Run: headless pygame with SDL's dummy video driver; simulated clock (each Clock.tick advances the game by its frame time, no real sleeping); random seed 0; keys injected as events and as key.get_pressed() state; no mouse input.
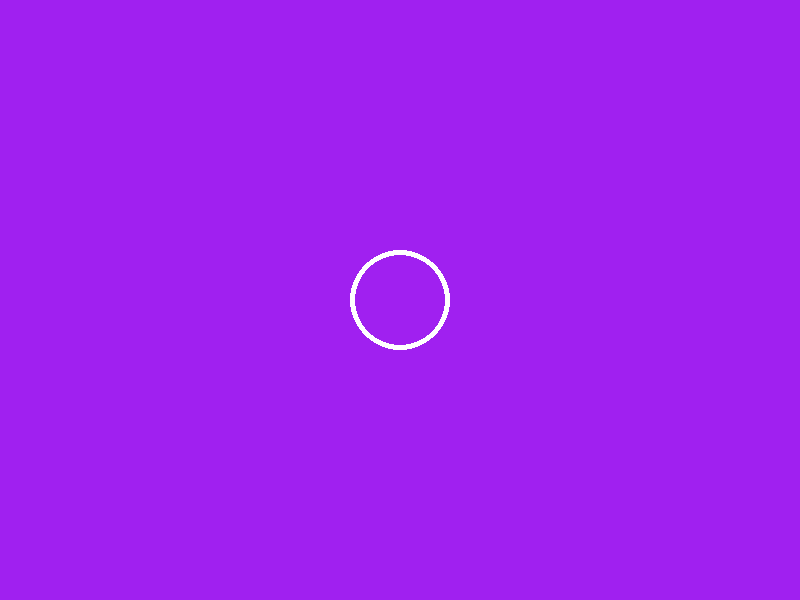
Frame 1 of 4 · flips 1–60 · no input
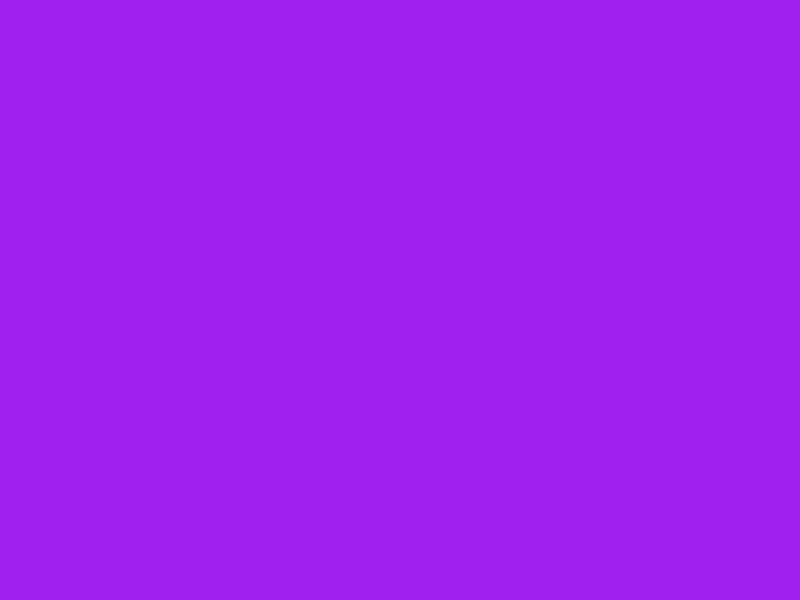
Frame 2 of 4 · flips 61–180 · tapped SPACE, RETURN · held RIGHT (→), D
Frame 3 of 4 · flips 181–300 · held DOWN (↓), S · screen unchanged from frame 2, image omitted
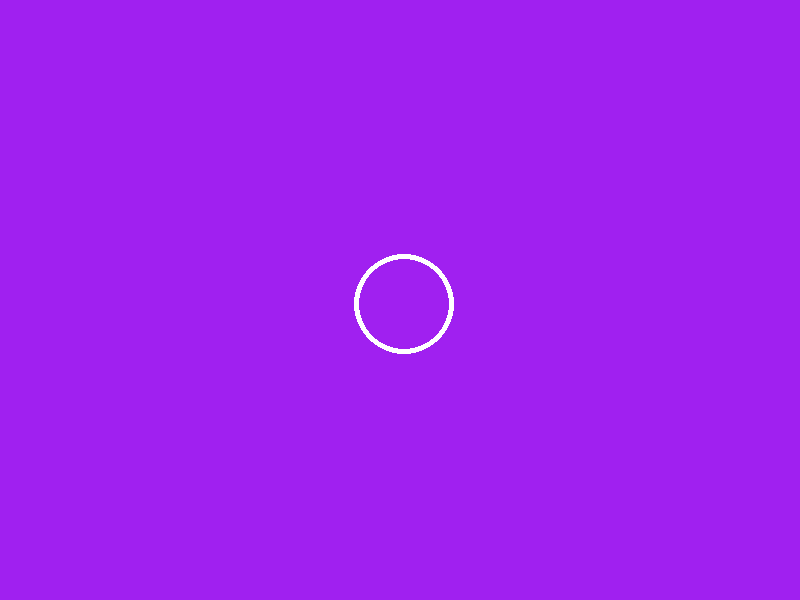
Frame 4 of 4 · flips 301–420 · held LEFT (←), A, UP (↑), W

The pygame program that drew these frames:

import pygame

pygame.init()

screen_width = 800
screen_height = 600

screen = pygame.display.set_mode((screen_width, screen_height))

playing = True

player_pos = pygame.Vector2(screen_width/2, screen_height/2) # x,y

clock = pygame.time.Clock()
dt = 0

while playing:
    # event polling
    for event in pygame.event.get():
        # check quit
        if event.type == pygame.QUIT:
            playing = False

    # wipe screen
    screen.fill("purple")        
    
    pygame.draw.circle(screen, "white", player_pos, 50, 5)
    # keys
    keys = pygame.key.get_pressed()
    # handle keys
    if keys[pygame.K_w] or keys[pygame.K_UP]:
        player_pos.y -= 300 * dt
    if keys[pygame.K_a] or keys[pygame.K_LEFT]:
        player_pos.x -= 300 * dt
    if keys[pygame.K_s] or keys[pygame.K_DOWN]:
        player_pos.y += 300 * dt
    if keys[pygame.K_d] or keys[pygame.K_RIGHT]:
        player_pos.x += 300 * dt
        
    # flip/update
    pygame.display.flip()

    dt = clock.tick(60) / 1000
        
pygame.quit()
